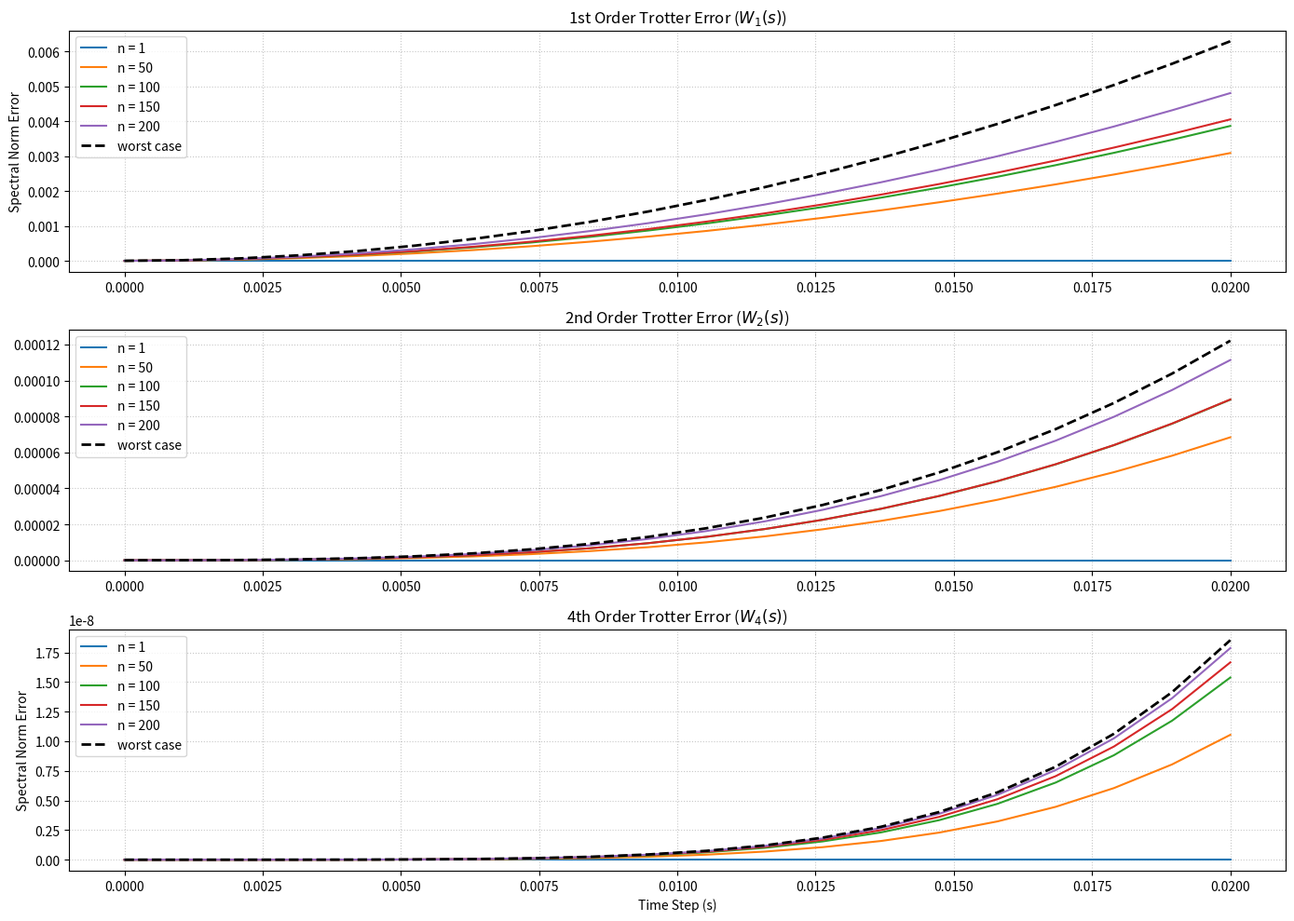

Source code (Python):
import numpy as np
import scipy.linalg as la
import matplotlib.pyplot as plt

I = np.array([[1, 0], [0, 1]], dtype=complex)
X = np.array([[0, 1], [1, 0]], dtype=complex)
Y = np.array([[0, -1j], [1j, 0]], dtype=complex)
Z = np.array([[1, 0], [0, -1]], dtype=complex)

def get_interaction_term(N, site1, site2, op1, op2):
    term = np.array([1])
    for i in range(N):
        if i == site1:
            term = np.kron(term, op1)
        elif i == site2:
            term = np.kron(term, op2)
        else:
            term = np.kron(term, I)
    return term

N = 8
n = 2**N

H1 = np.zeros((n, n), dtype=complex)
H2 = np.zeros((n, n), dtype=complex)

# 1D Heisenberg model: H = - (XX + YY + ZZ)
for i in range(N - 1):
    interaction = - (get_interaction_term(N, i, i+1, X, X) + 
                     get_interaction_term(N, i, i+1, Y, Y) + 
                     get_interaction_term(N, i, i+1, Z, Z))
    
    # Split into H1 (even bonds) and H2 (odd bonds)
    if i % 2 == 0:
        H1 += interaction
    else:
        H2 += interaction

H = H1 + H2

print("Diagonalizing Hamiltonian...")
evals, evecs = la.eigh(H)
idx = np.argsort(evals)
evals = evals[idx]
evecs = evecs[:, idx]

s_values = np.linspace(0, 0.02, 20) 
n_values = [1, 50, 100, 150, 200]  # Low-energy subspace sizes

# Dictionary to store errors
err_W1 = {n: [] for n in n_values}; err_W1['worst'] = []
err_W2 = {n: [] for n in n_values}; err_W2['worst'] = []
err_W4 = {n: [] for n in n_values}; err_W4['worst'] = []

p1 = 1.0 / (4.0 - 4.0**(1.0/3.0))
p0 = 1.0 - 4.0 * p1

def get_W2(time_step):
    return la.expm(-0.5j * time_step * H1) @ la.expm(-1j * time_step * H2) @ la.expm(-0.5j * time_step * H1)

print("Simulating Trotter Time Evolutions (1st, 2nd, and 4th Order)...")
for s in s_values:
    
    U = la.expm(-1j * s * H)
    
    W1 = la.expm(-1j * s * H1) @ la.expm(-1j * s * H2)
    W2 = get_W2(s)
    W4 = get_W2(p1 * s) @ get_W2(p1 * s) @ get_W2(p0 * s) @ get_W2(p1 * s) @ get_W2(p1 * s)
    
    diff_W1 = U - W1
    diff_W2 = U - W2
    diff_W4 = U - W4
    
    # Global worst-case error (spectral norm)
    err_W1['worst'].append(la.norm(diff_W1, ord=2))
    err_W2['worst'].append(la.norm(diff_W2, ord=2))
    err_W4['worst'].append(la.norm(diff_W4, ord=2))
    
    # Low-energy subspace errors
    for n in n_values:
        V_n = evecs[:, :n] # Restrict to lowest 'n' eigenvectors
        err_W1[n].append(la.norm(diff_W1 @ V_n, ord=2))
        err_W2[n].append(la.norm(diff_W2 @ V_n, ord=2))
        err_W4[n].append(la.norm(diff_W4 @ V_n, ord=2))


# print("Simulating Energy Leakage (Lemma 1)...")
# s_leak = 0.01 
# n_low = 5 
# Pi_low = evecs[:, :n_low] @ evecs[:, :n_low].conj().T

# leakage_errors = []
# gap_sizes = range(n_low + 1, n, 10) 
# U_H1 = la.expm(-1j * s_leak * H1)

# for n_high in gap_sizes:
#     Pi_high = evecs[:, n_high:] @ evecs[:, n_high:].conj().T
#     leakage = la.norm(Pi_high @ U_H1 @ Pi_low, ord=2)
#     leakage_errors.append(leakage)


fig, axs = plt.subplots(3, 1, figsize=(14, 10))

# Subplot 1: 1st Order W1
for n in n_values:
    axs[0].plot(s_values, err_W1[n], label=f'n = {n}')
axs[0].plot(s_values, err_W1['worst'], 'k--', label='worst case', linewidth=2)
axs[0].set_title('1st Order Trotter Error ($W_1(s)$)')
axs[0].set_ylabel('Spectral Norm Error')
axs[0].legend(); axs[0].grid(True, linestyle=':', alpha=0.7)

# Subplot 2: 2nd Order W2
for n in n_values:
    axs[1].plot(s_values, err_W2[n], label=f'n = {n}')
axs[1].plot(s_values, err_W2['worst'], 'k--', label='worst case', linewidth=2)
axs[1].set_title('2nd Order Trotter Error ($W_2(s)$)')
axs[1].legend(); axs[1].grid(True, linestyle=':', alpha=0.7)

# Subplot 3: 4th Order W4
for n in n_values:
    axs[2].plot(s_values, err_W4[n], label=f'n = {n}')
axs[2].plot(s_values, err_W4['worst'], 'k--', label='worst case', linewidth=2)
axs[2].set_title('4th Order Trotter Error ($W_4(s)$)')
axs[2].set_xlabel('Time Step (s)')
axs[2].set_ylabel('Spectral Norm Error')
axs[2].legend(); axs[2].grid(True, linestyle=':', alpha=0.7)

plt.tight_layout()
plt.show()
